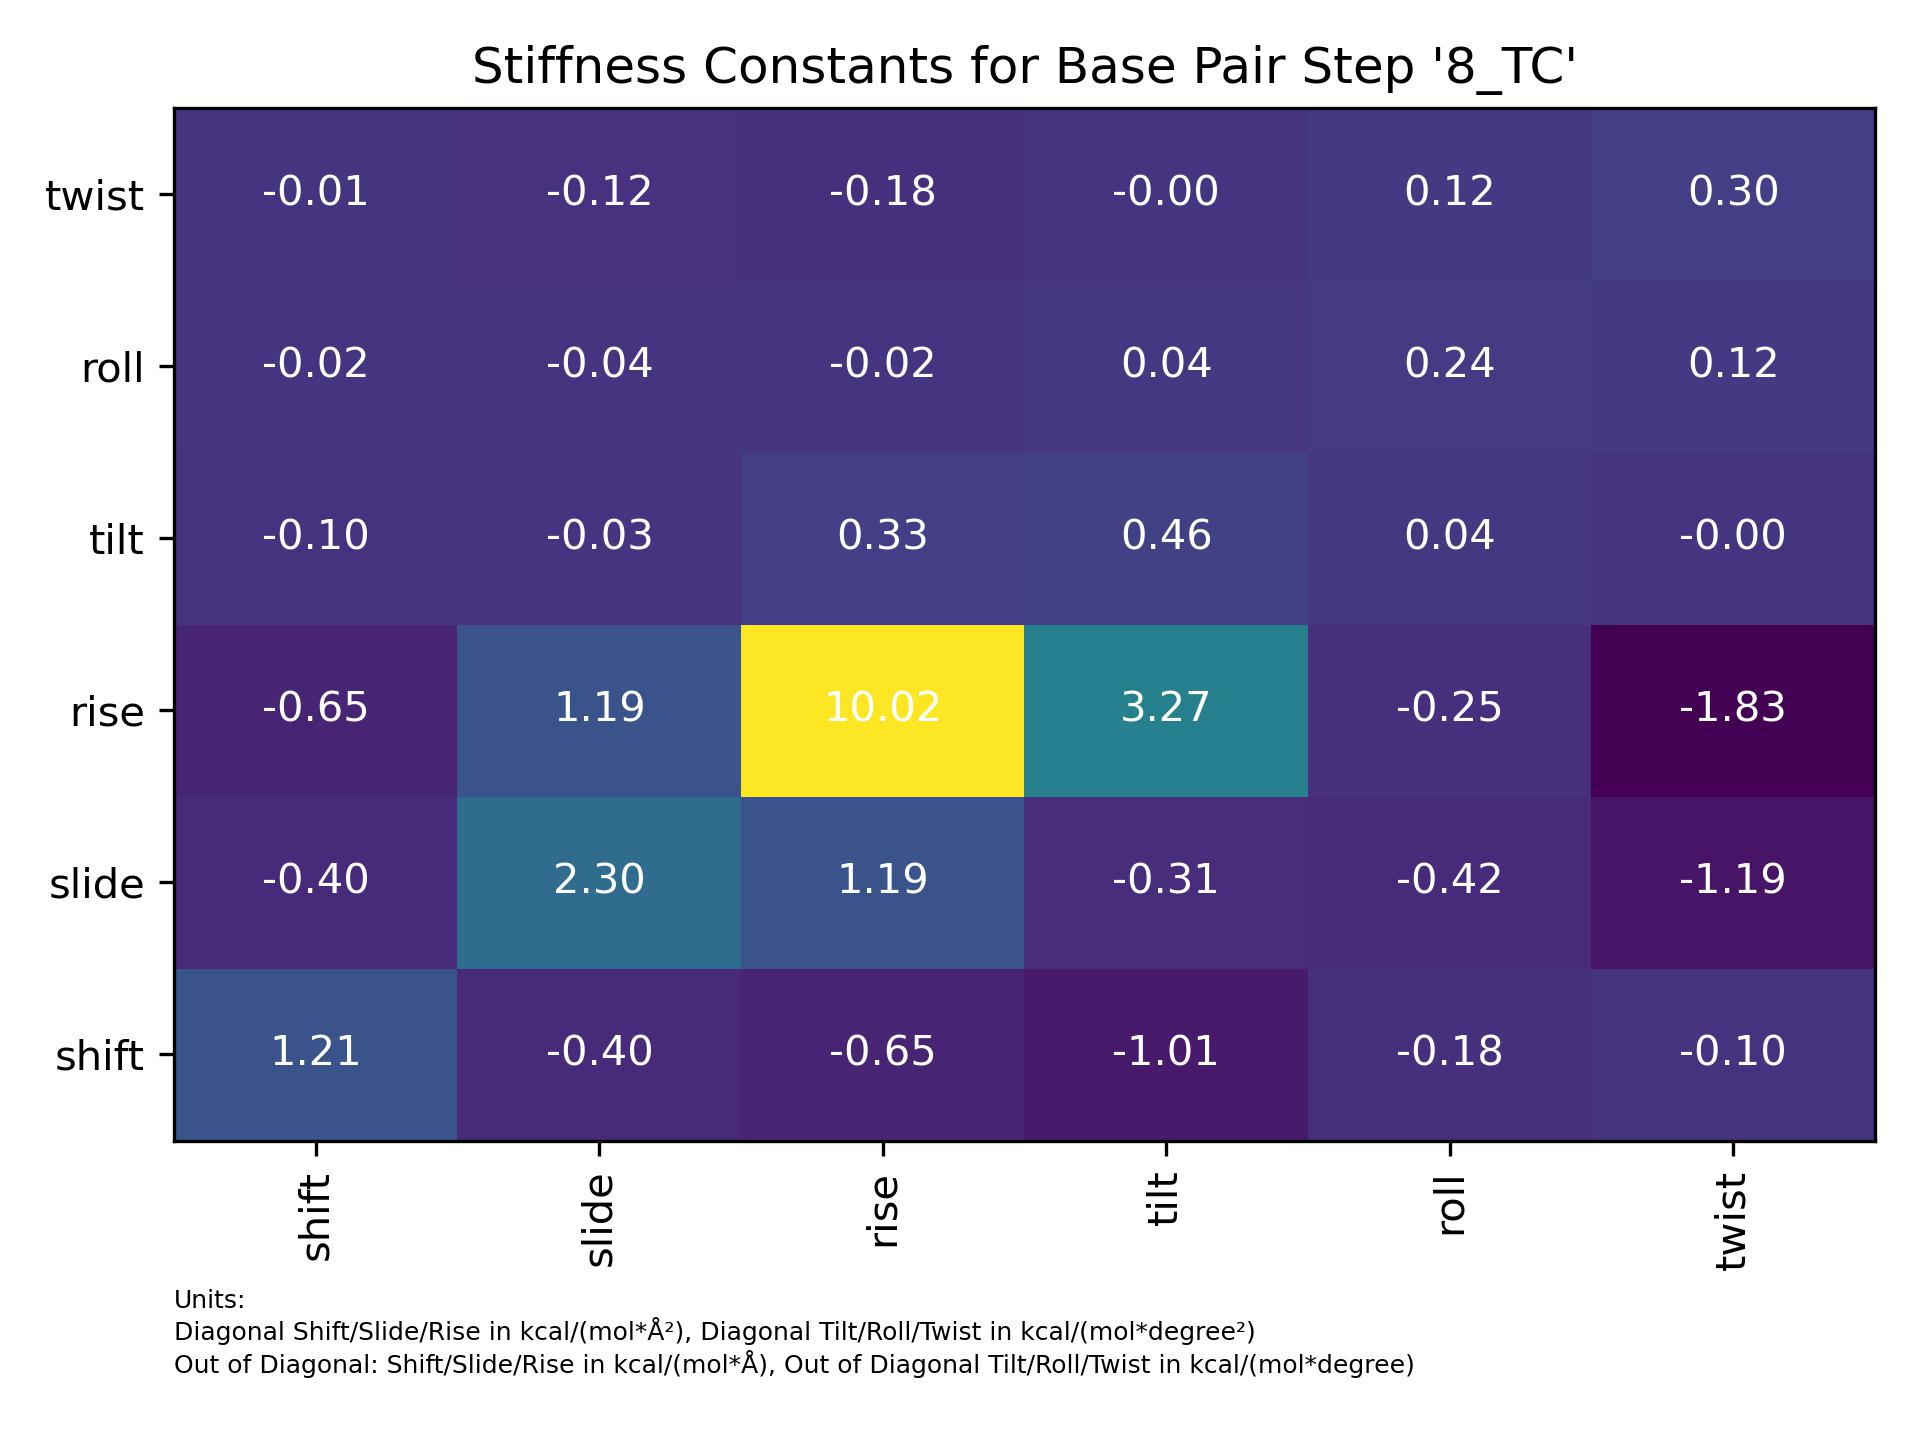

The data file committed next to this chart (first rows):
8_TC, shift, slide, rise, tilt, roll, twist
shift, 1.208, -0.3993, -0.6465, -1.011, -0.182, -0.09705
slide, -0.3993, 2.3, 1.19, -0.3128, -0.421, -1.187
rise, -0.6465, 1.19, 10.02, 3.272, -0.2453, -1.83
tilt, -0.1011, -0.03128, 0.3272, 0.4609, 0.04203, -0.004233
roll, -0.0182, -0.0421, -0.02453, 0.04203, 0.2414, 0.1173
twist, -0.009705, -0.1187, -0.183, -0.004233, 0.1173, 0.3028
